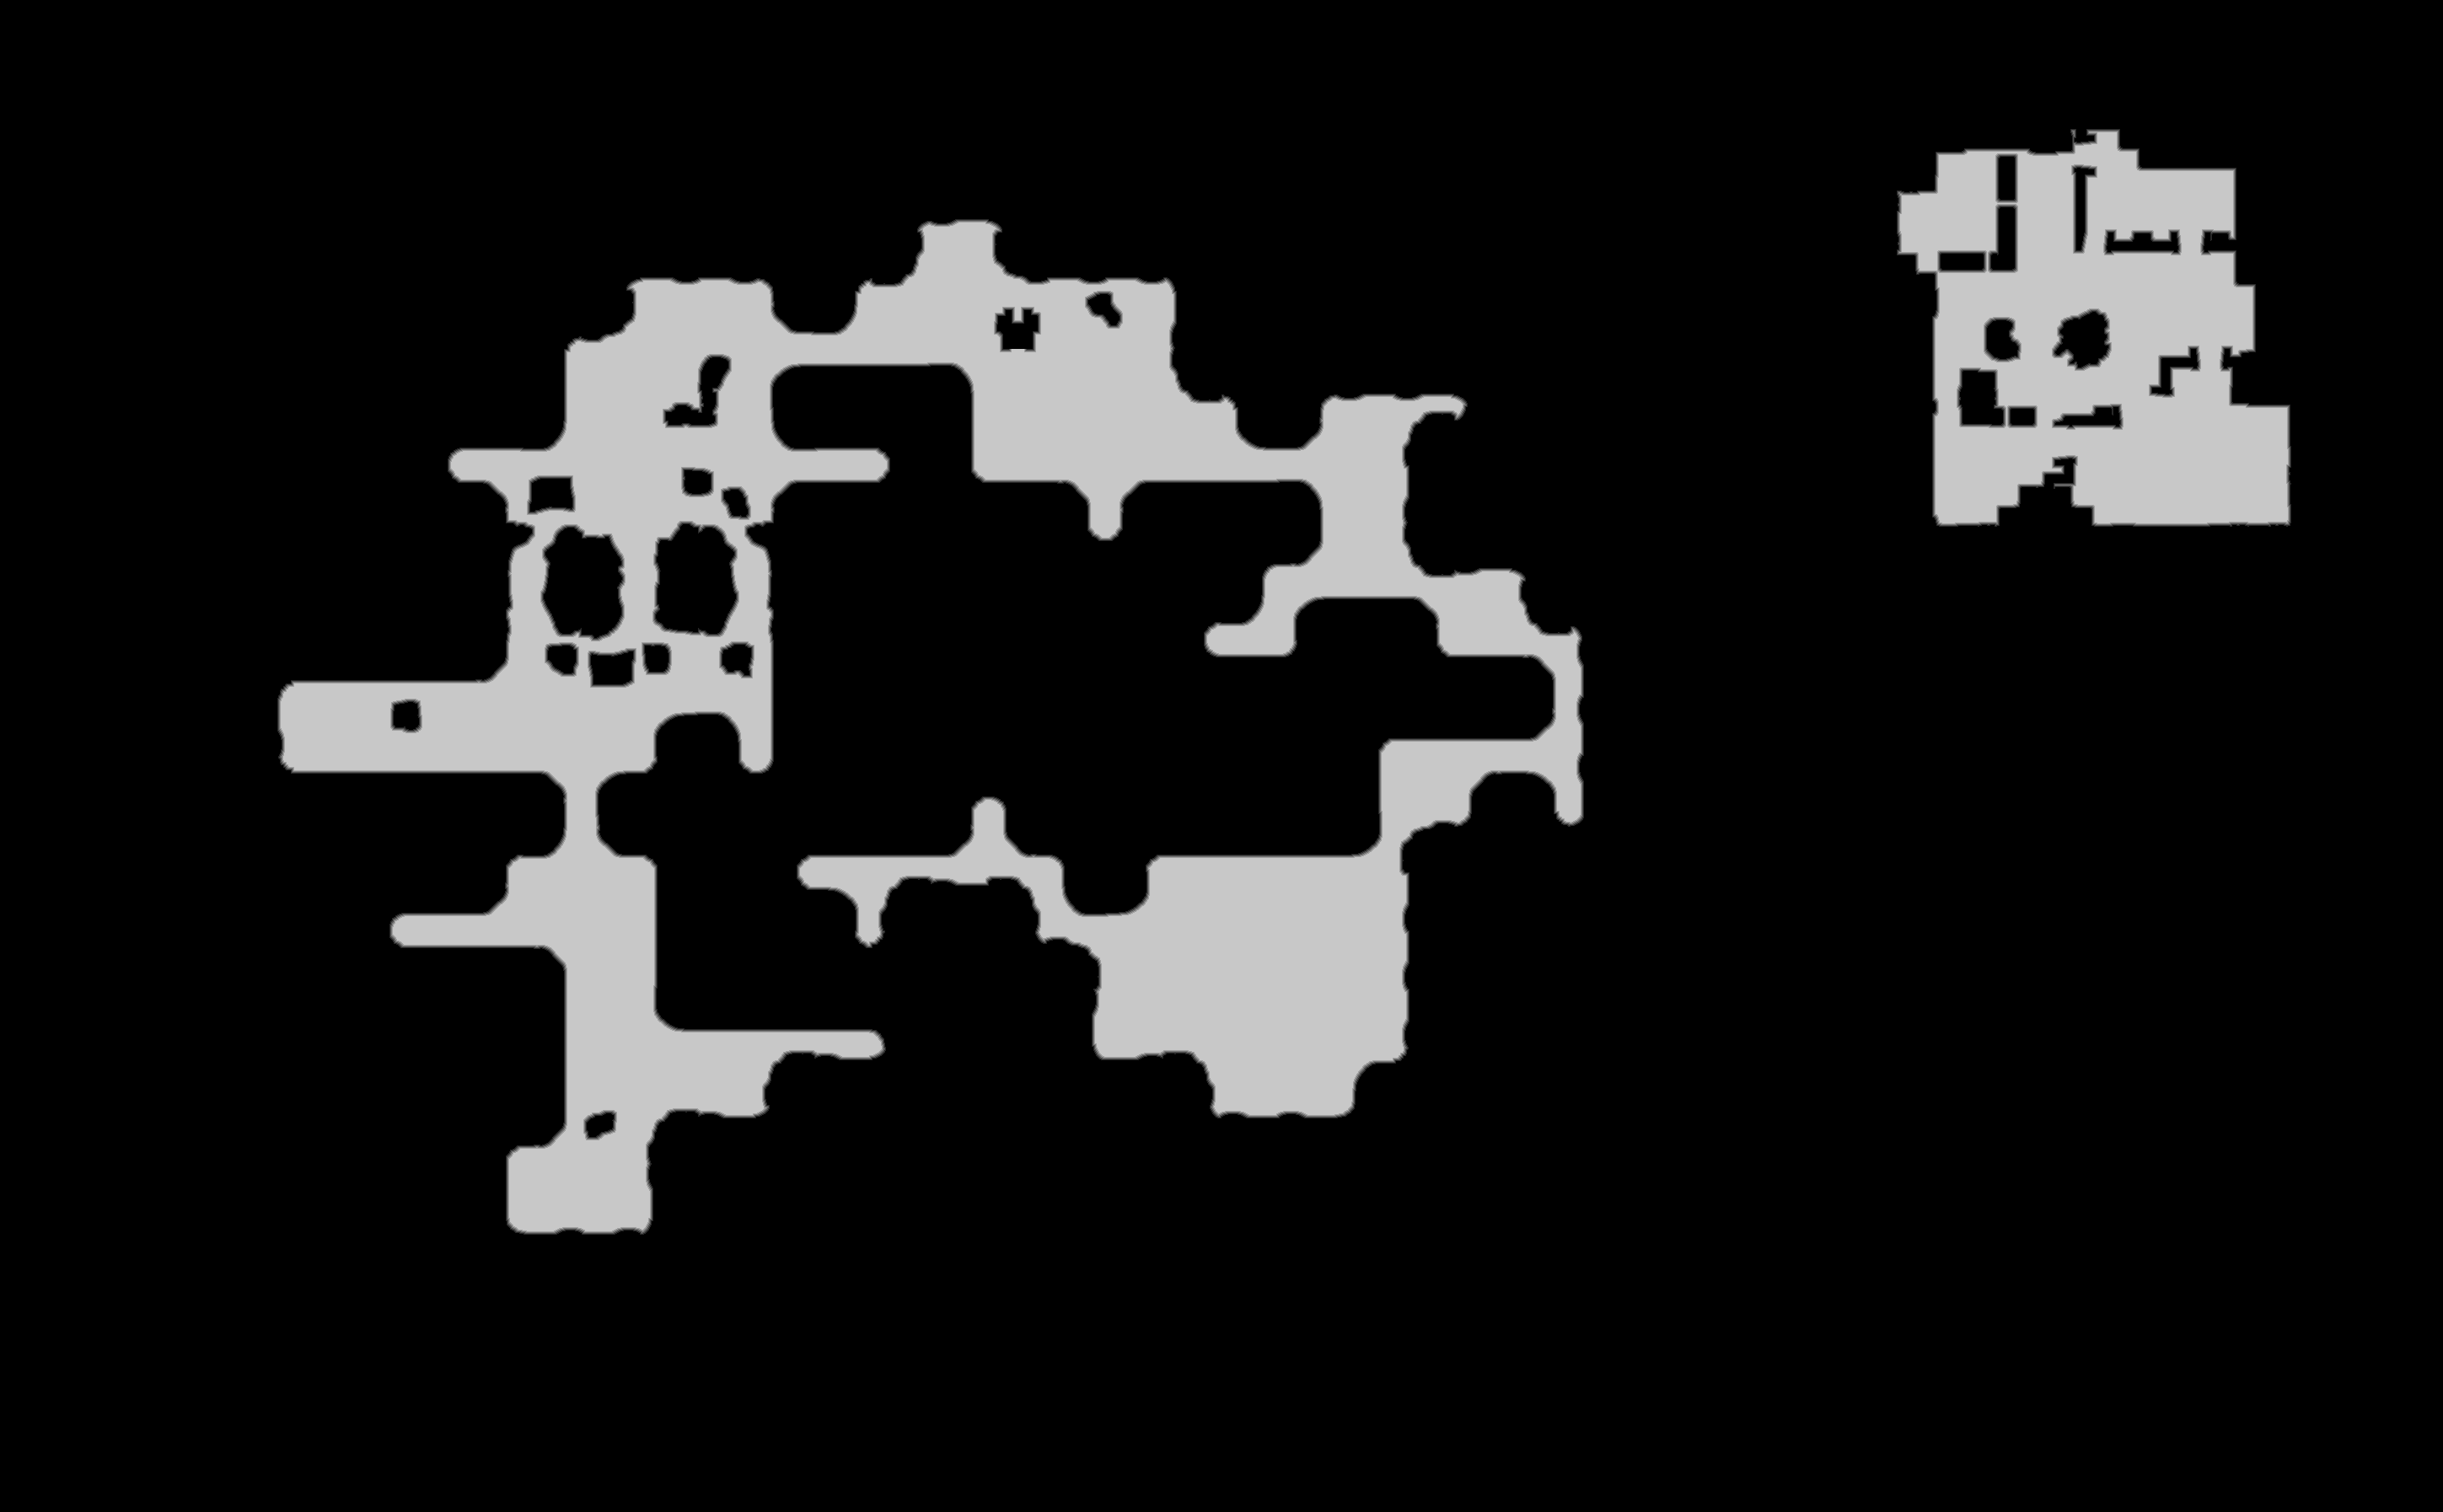

The file beside this chart, header and first rows:
source	tdt_hull melee
truth	truth_33edad153f0.tsv
width	2898
height	1794
nibble	0	4489100
nibble	1	20974
nibble	2	21023
nibble	3	21060
nibble	4	21125
nibble	5	625730
